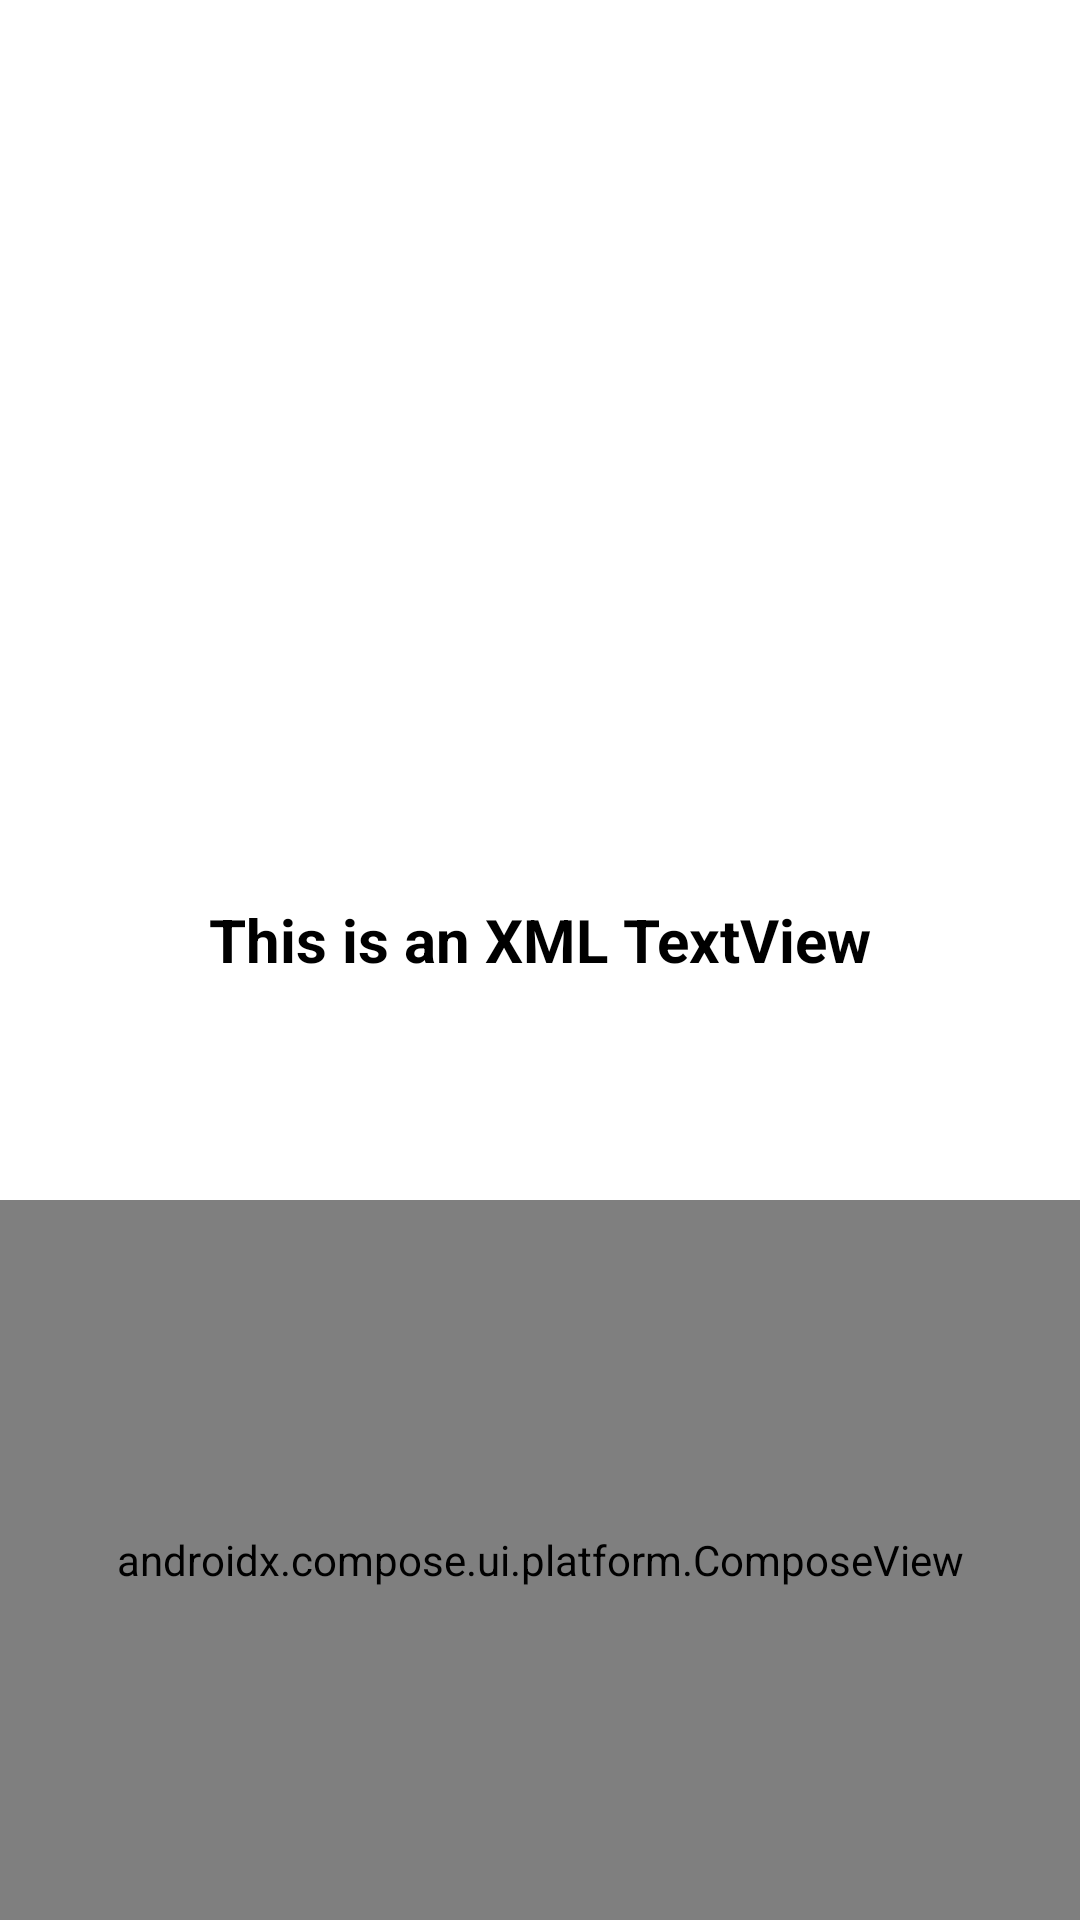

Here is an Android app screen rendered from its layout file. Give the layout XML and the strings, colors and styles it references.
<!-- AndroidManifest.xml: application theme Theme.XmlMigrateToCompose -->
<!-- res/layout/fragment_my.xml -->
<?xml version="1.0" encoding="utf-8"?>
<androidx.constraintlayout.widget.ConstraintLayout xmlns:android="http://schemas.android.com/apk/res/android"
    xmlns:app="http://schemas.android.com/apk/res-auto"
    xmlns:tools="http://schemas.android.com/tools"
    android:layout_width="match_parent"
    android:layout_height="match_parent"
    tools:context=".MyFragment">

    <TextView
        android:id="@+id/textView"
        android:layout_width="wrap_content"
        android:layout_height="41dp"
        android:text="This is an XML TextView"
        android:textColor="@color/black"
        android:textSize="20sp"
        android:textStyle="bold"
        app:layout_constraintBottom_toBottomOf="parent"
        app:layout_constraintEnd_toEndOf="parent"
        app:layout_constraintHorizontal_bias="0.5"
        app:layout_constraintStart_toStartOf="parent"
        app:layout_constraintTop_toTopOf="parent" />

    <FrameLayout
        android:layout_width="match_parent"
        android:layout_height="match_parent"
        android:layout_marginTop="400dp"
        android:nestedScrollingEnabled="true"
        app:layout_constraintBottom_toBottomOf="parent"
        app:layout_constraintEnd_toEndOf="parent"
        app:layout_constraintTop_toBottomOf="@+id/textView">

        <androidx.compose.ui.platform.ComposeView
            android:id="@+id/composeView"
            android:layout_width="match_parent"
            android:layout_height="match_parent"
            app:layout_constraintEnd_toEndOf="parent"
            app:layout_constraintHorizontal_bias="0.5"
            app:layout_constraintStart_toStartOf="parent"
            app:layout_constraintTop_toBottomOf="@+id/textView"
            app:layout_constraintVertical_chainStyle="packed" />

    </FrameLayout>

</androidx.constraintlayout.widget.ConstraintLayout>
<!-- resources referenced by this layout -->
<resources>
  <style name="Theme.XmlMigrateToCompose" parent="Theme.MaterialComponents.DayNight.DarkActionBar">
          
          <item name="colorPrimary">@color/purple_500</item>
          <item name="colorPrimaryVariant">@color/purple_700</item>
          <item name="colorOnPrimary">@color/white</item>
          
          <item name="colorSecondary">@color/teal_200</item>
          <item name="colorSecondaryVariant">@color/teal_700</item>
          <item name="colorOnSecondary">@color/black</item>
          
          <item name="android:statusBarColor" tools:targetApi="l">?attr/colorPrimaryVariant</item>
          
      </style>
  <!-- not gathered from this repository: default colours our renderer supplied (Android Studio template values) -->
  <color name="purple_500">#FF6200EE</color>
  <color name="purple_700">#FF3700B3</color>
  <color name="teal_200">#FF03DAC5</color>
  <color name="teal_700">#FF018786</color>
  <color name="black">#FF000000</color>
  <color name="white">#FFFFFFFF</color>
</resources>
